Photos from the image-classification dataset "traffic_sign_dataset" in the GitHub repository manelpuig/my_rUBot_mecanum. Its 6 classes are: forbidden, give way, left, nothing, right, stop.

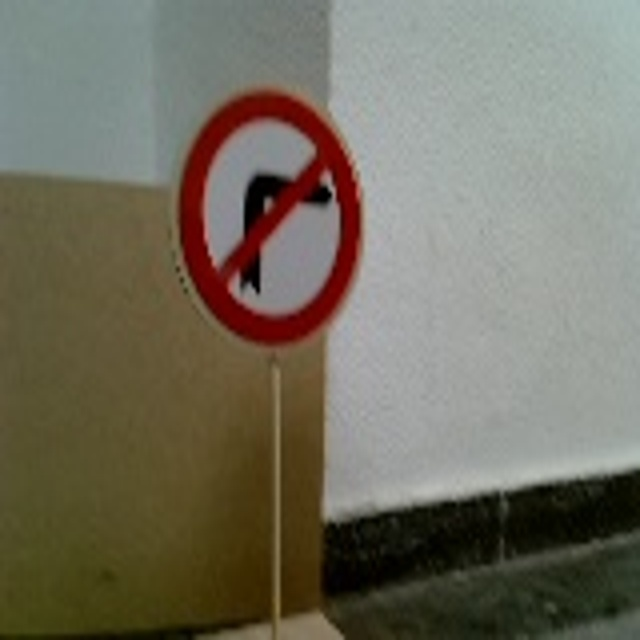
Label: right

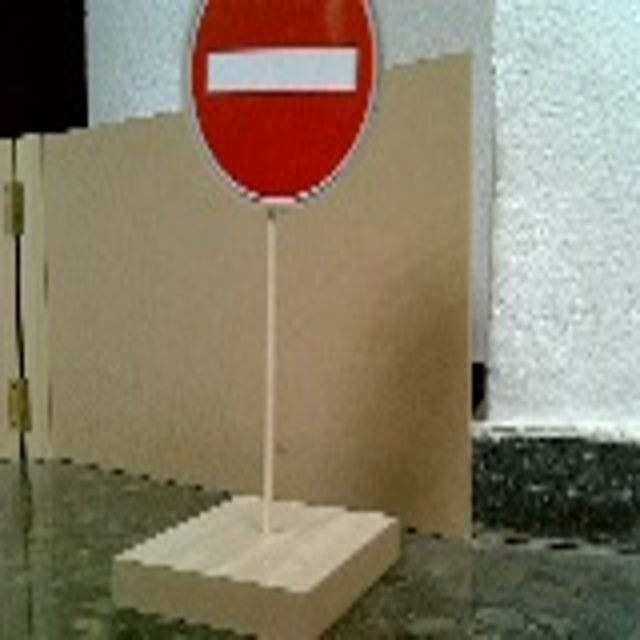
Label: forbidden

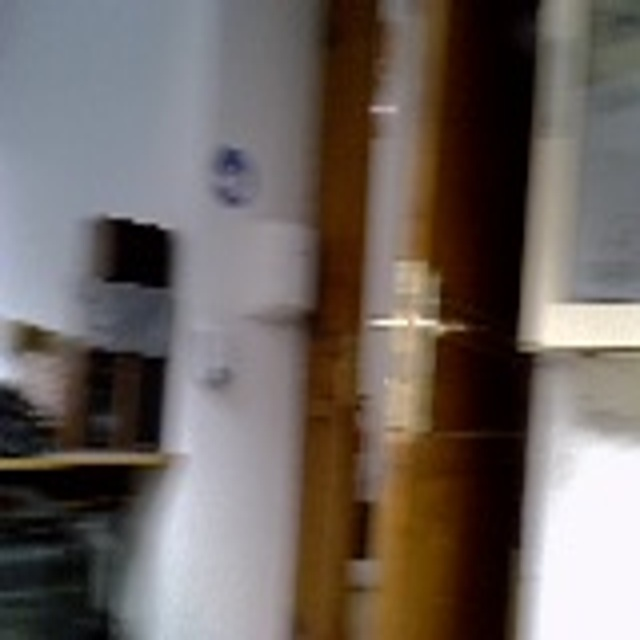
Label: nothing

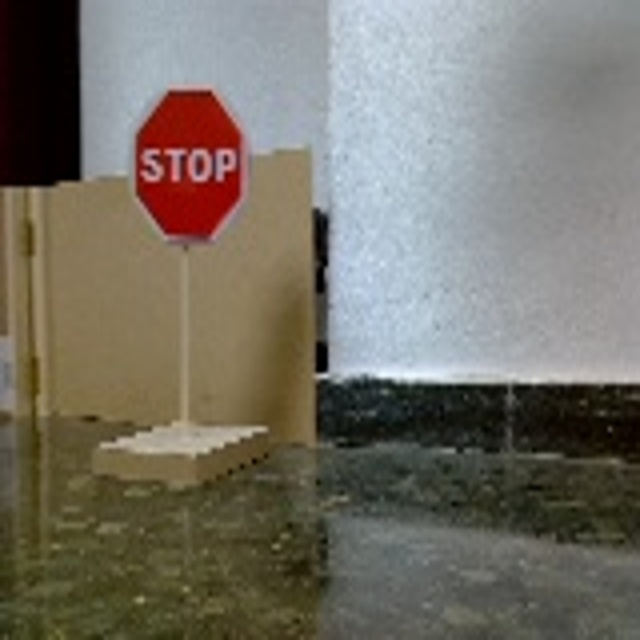
Label: stop

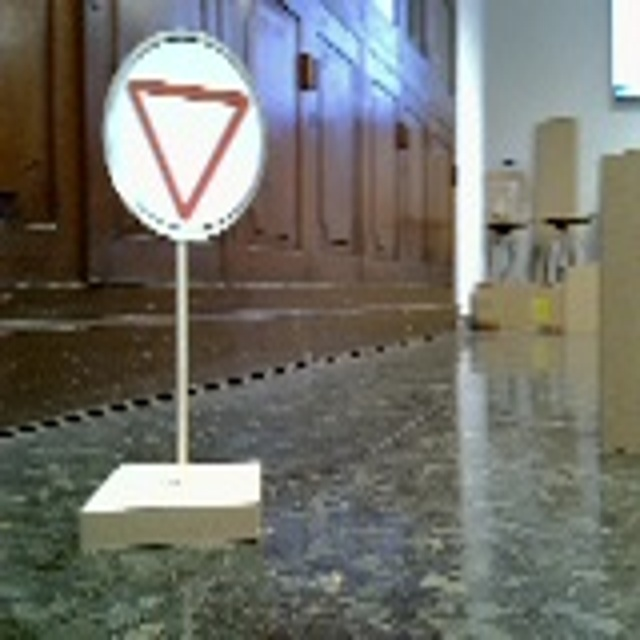
Label: give way

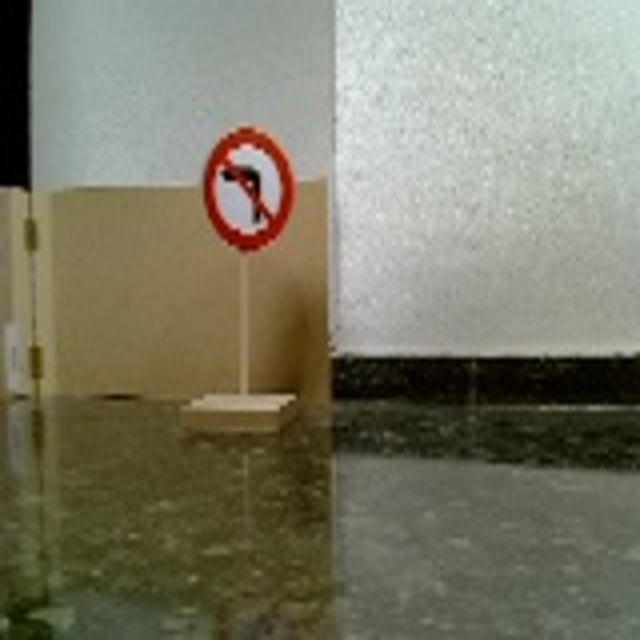
Label: left
